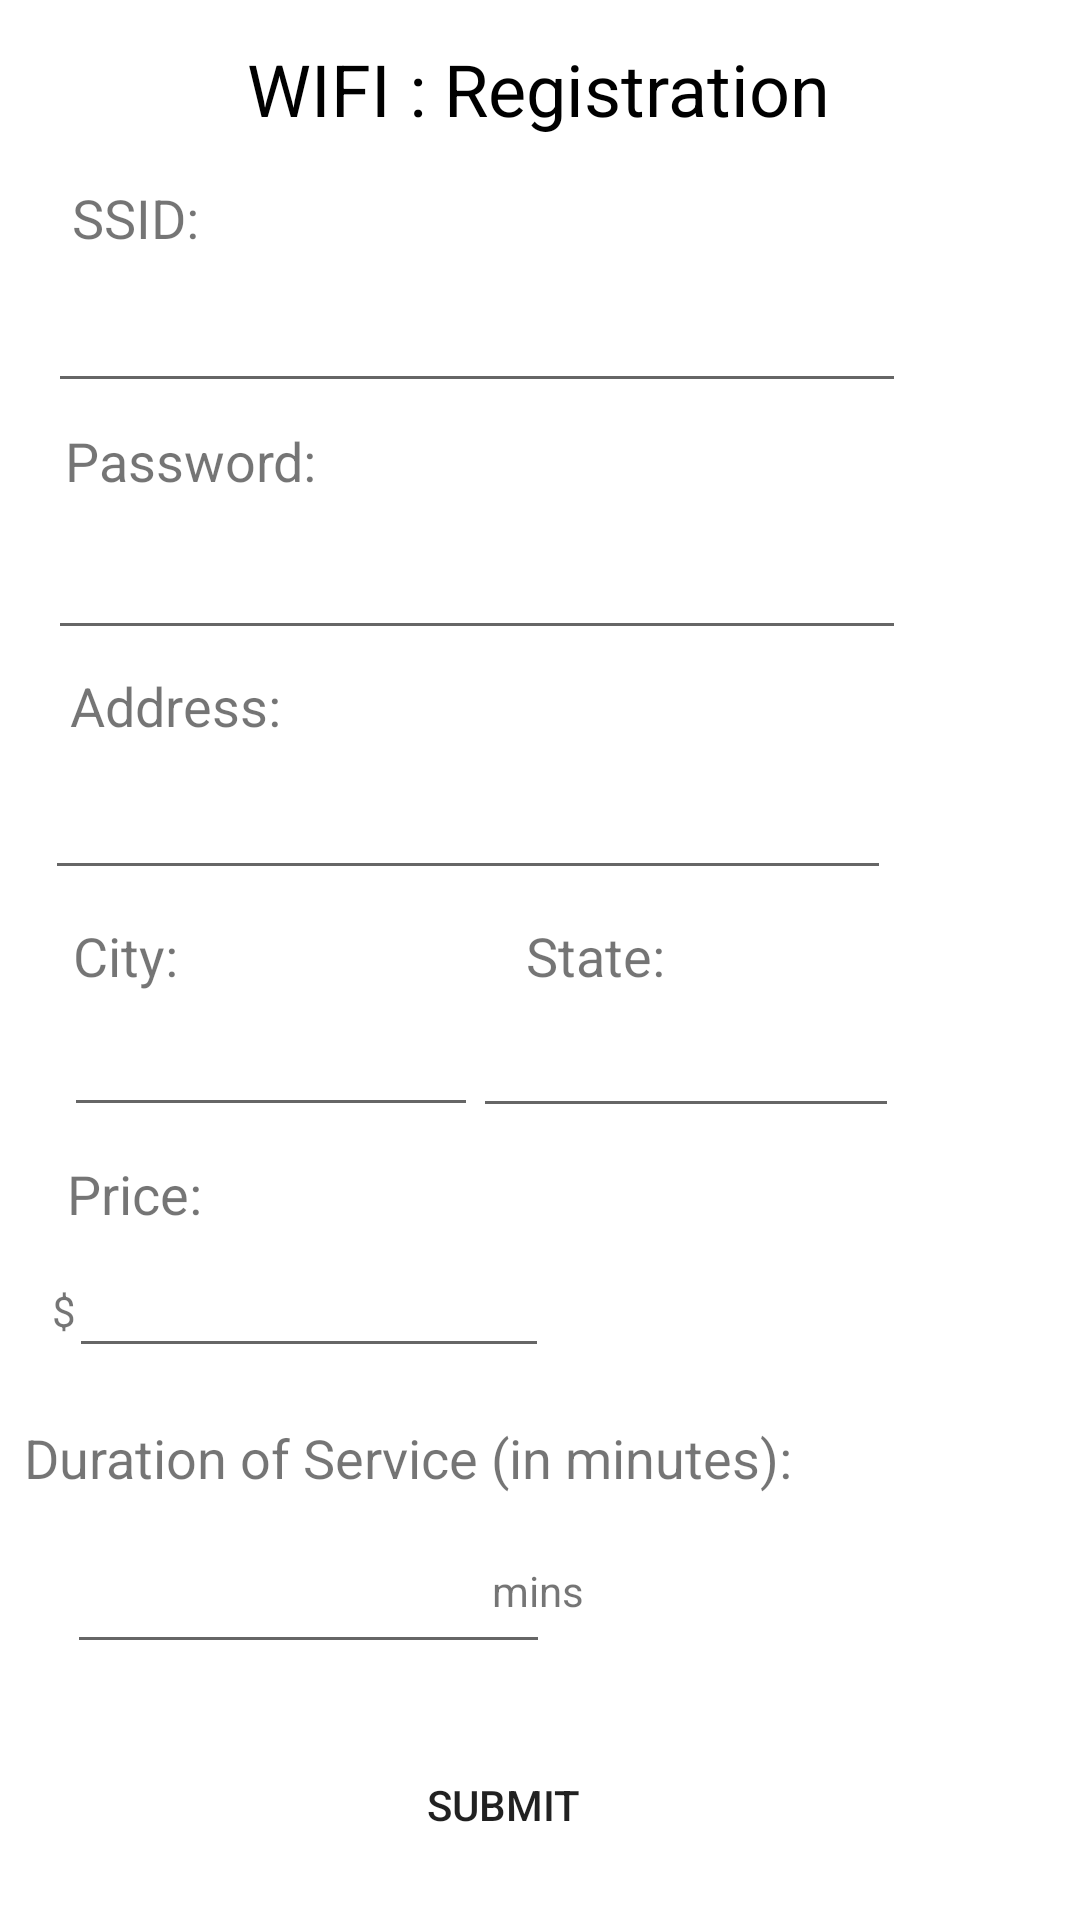

Write the Android layout XML for this screen, with the resource values it uses.
<!-- AndroidManifest.xml: application theme Theme.WiFindMW1 -->
<!-- res/layout/activity_wi_fi_add.xml -->
<?xml version="1.0" encoding="utf-8"?>
<androidx.constraintlayout.widget.ConstraintLayout xmlns:android="http://schemas.android.com/apk/res/android"
    xmlns:app="http://schemas.android.com/apk/res-auto"
    xmlns:tools="http://schemas.android.com/tools"
    android:layout_width="match_parent"
    android:layout_height="match_parent"
    tools:context=".WiFi_Add">

    <TextView
        android:id="@+id/AddWifiText"
        android:layout_width="wrap_content"
        android:layout_height="wrap_content"
        android:text="WIFI : Registration"
        android:textColor="#000000"
        android:textSize="24dp"
        app:layout_constraintBottom_toBottomOf="parent"
        app:layout_constraintEnd_toEndOf="parent"
        app:layout_constraintHorizontal_bias="0.497"
        app:layout_constraintStart_toStartOf="parent"
        app:layout_constraintTop_toTopOf="parent"
        app:layout_constraintVertical_bias="0.022" />

    <TextView
        android:id="@+id/SSIDtext"
        android:layout_width="69dp"
        android:layout_height="24dp"
        android:text="SSID:"
        android:textSize="18dp"
        app:layout_constraintBottom_toBottomOf="parent"
        app:layout_constraintEnd_toEndOf="parent"
        app:layout_constraintHorizontal_bias="0.082"
        app:layout_constraintStart_toStartOf="parent"
        app:layout_constraintTop_toTopOf="parent"
        app:layout_constraintVertical_bias="0.098" />

    <TextView
        android:id="@+id/WiFiPass"
        android:layout_width="93dp"
        android:layout_height="26dp"
        android:text="Password:"
        android:textSize="18dp"
        app:layout_constraintBottom_toBottomOf="parent"
        app:layout_constraintEnd_toEndOf="parent"
        app:layout_constraintHorizontal_bias="0.081"
        app:layout_constraintStart_toStartOf="parent"
        app:layout_constraintTop_toTopOf="parent"
        app:layout_constraintVertical_bias="0.23" />

    <TextView
        android:id="@+id/WifiAddressText"
        android:layout_width="93dp"
        android:layout_height="26dp"
        android:text="Address: "
        android:textSize="18dp"
        app:layout_constraintBottom_toBottomOf="parent"
        app:layout_constraintEnd_toEndOf="parent"
        app:layout_constraintHorizontal_bias="0.088"
        app:layout_constraintStart_toStartOf="parent"
        app:layout_constraintTop_toTopOf="parent"
        app:layout_constraintVertical_bias="0.363" />

    <TextView
        android:id="@+id/wifiCityText"
        android:layout_width="93dp"
        android:layout_height="26dp"
        android:text="City:"
        android:textSize="18dp"
        app:layout_constraintBottom_toBottomOf="parent"
        app:layout_constraintEnd_toEndOf="parent"
        app:layout_constraintHorizontal_bias="0.091"
        app:layout_constraintStart_toStartOf="parent"
        app:layout_constraintTop_toTopOf="parent"
        app:layout_constraintVertical_bias="0.499" />

    <TextView
        android:id="@+id/wifiStateText"
        android:layout_width="93dp"
        android:layout_height="26dp"
        android:text="State:"
        android:textSize="18dp"
        app:layout_constraintBottom_toBottomOf="parent"
        app:layout_constraintEnd_toEndOf="parent"
        app:layout_constraintHorizontal_bias="0.657"
        app:layout_constraintStart_toStartOf="parent"
        app:layout_constraintTop_toTopOf="parent"
        app:layout_constraintVertical_bias="0.499" />

    <EditText
        android:id="@+id/DurationInput"
        android:layout_width="161dp"
        android:layout_height="52dp"
        android:ems="10"
        android:inputType="number"
        app:layout_constraintBottom_toBottomOf="parent"
        app:layout_constraintEnd_toEndOf="parent"
        app:layout_constraintHorizontal_bias="0.112"
        app:layout_constraintStart_toStartOf="parent"
        app:layout_constraintTop_toTopOf="parent"
        app:layout_constraintVertical_bias="0.855" />

    <TextView
        android:id="@+id/mins"
        android:layout_width="52dp"
        android:layout_height="26dp"
        android:text="mins"
        app:layout_constraintBottom_toBottomOf="parent"
        app:layout_constraintEnd_toEndOf="parent"
        app:layout_constraintHorizontal_bias="0.532"
        app:layout_constraintStart_toStartOf="parent"
        app:layout_constraintTop_toTopOf="parent"
        app:layout_constraintVertical_bias="0.848" />

    <TextView
        android:id="@+id/Duration"
        android:layout_width="330dp"
        android:layout_height="36dp"
        android:text="Duration of Service (in minutes):"
        android:textSize="18dp"
        app:layout_constraintBottom_toBottomOf="parent"
        app:layout_constraintEnd_toEndOf="parent"
        app:layout_constraintHorizontal_bias="0.271"
        app:layout_constraintStart_toStartOf="parent"
        app:layout_constraintTop_toTopOf="parent"
        app:layout_constraintVertical_bias="0.784" />

    <EditText
        android:id="@+id/SSIDInput"
        android:layout_width="286dp"
        android:layout_height="47dp"
        android:ems="10"
        android:inputType="textPersonName"
        app:layout_constraintBottom_toBottomOf="parent"
        app:layout_constraintEnd_toEndOf="parent"
        app:layout_constraintHorizontal_bias="0.216"
        app:layout_constraintStart_toStartOf="parent"
        app:layout_constraintTop_toTopOf="parent"
        app:layout_constraintVertical_bias="0.147" />

    <EditText
        android:id="@+id/WifiPassInput"
        android:layout_width="286dp"
        android:layout_height="47dp"
        android:ems="10"
        android:inputType="textPersonName"
        app:layout_constraintBottom_toBottomOf="parent"
        app:layout_constraintEnd_toEndOf="parent"
        app:layout_constraintHorizontal_bias="0.216"
        app:layout_constraintStart_toStartOf="parent"
        app:layout_constraintTop_toTopOf="parent"
        app:layout_constraintVertical_bias="0.286" />

    <EditText
        android:id="@+id/PriceInput"
        android:layout_width="160dp"
        android:layout_height="45dp"
        android:ems="10"
        android:inputType="number"
        app:layout_constraintBottom_toBottomOf="parent"
        app:layout_constraintEnd_toEndOf="parent"
        app:layout_constraintHorizontal_bias="0.115"
        app:layout_constraintStart_toStartOf="parent"
        app:layout_constraintTop_toTopOf="parent"
        app:layout_constraintVertical_bias="0.691" />

    <TextView
        android:id="@+id/PriceText"
        android:layout_width="93dp"
        android:layout_height="26dp"
        android:text="Price:"
        android:textSize="18dp"
        app:layout_constraintBottom_toBottomOf="parent"
        app:layout_constraintEnd_toEndOf="parent"
        app:layout_constraintHorizontal_bias="0.084"
        app:layout_constraintStart_toStartOf="parent"
        app:layout_constraintTop_toTopOf="parent"
        app:layout_constraintVertical_bias="0.628" />

    <TextView
        android:id="@+id/priceSign"
        android:layout_width="wrap_content"
        android:layout_height="wrap_content"
        android:text="$"
        app:layout_constraintBottom_toBottomOf="parent"
        app:layout_constraintEnd_toEndOf="parent"
        app:layout_constraintHorizontal_bias="0.049"
        app:layout_constraintStart_toStartOf="parent"
        app:layout_constraintTop_toTopOf="parent"
        app:layout_constraintVertical_bias="0.688" />

    <EditText
        android:id="@+id/WifiAddressInput"
        android:layout_width="282dp"
        android:layout_height="47dp"
        android:ems="10"
        android:inputType="textPersonName"
        app:layout_constraintBottom_toBottomOf="parent"
        app:layout_constraintEnd_toEndOf="parent"
        app:layout_constraintHorizontal_bias="0.194"
        app:layout_constraintStart_toStartOf="parent"
        app:layout_constraintTop_toTopOf="parent"
        app:layout_constraintVertical_bias="0.421" />

    <EditText
        android:id="@+id/WifiStateInput"
        android:layout_width="142dp"
        android:layout_height="44dp"
        android:ems="10"
        android:inputType="textPersonName"
        app:layout_constraintBottom_toBottomOf="parent"
        app:layout_constraintEnd_toEndOf="parent"
        app:layout_constraintHorizontal_bias="0.723"
        app:layout_constraintStart_toStartOf="parent"
        app:layout_constraintTop_toTopOf="parent"
        app:layout_constraintVertical_bias="0.557" />

    <EditText
        android:id="@+id/WifiCityInput"
        android:layout_width="138dp"
        android:layout_height="43dp"
        android:ems="10"
        android:inputType="textPersonName"
        app:layout_constraintBottom_toBottomOf="parent"
        app:layout_constraintEnd_toEndOf="parent"
        app:layout_constraintHorizontal_bias="0.096"
        app:layout_constraintStart_toStartOf="parent"
        app:layout_constraintTop_toTopOf="parent"
        app:layout_constraintVertical_bias="0.557" />

    <Button
        android:id="@+id/SubmitWifiBtn"
        android:layout_width="104dp"
        android:layout_height="48dp"
        android:background="@drawable/btn_bg_design"
        android:text="Submit"
        app:layout_constraintBottom_toBottomOf="parent"
        app:layout_constraintEnd_toEndOf="parent"
        app:layout_constraintHorizontal_bias="0.452"
        app:layout_constraintStart_toStartOf="parent"
        app:layout_constraintTop_toTopOf="parent"
        app:layout_constraintVertical_bias="0.976" />

</androidx.constraintlayout.widget.ConstraintLayout>
<!-- resources referenced by this layout -->
<resources>
  <!-- drawable btn_bg_design (drawable) -->
  <?xml version="1.0" encoding="utf-8"?>
  <shape xmlns:android="http://schemas.android.com/apk/res/android">
      <corners android:radius="50dp"></corners>
  </shape>
  <style name="Theme.WiFindMW1" parent="Theme.MaterialComponents.DayNight.DarkActionBar">
          
          <item name="colorPrimary">@color/purple_500</item>
          <item name="colorPrimaryVariant">@color/purple_700</item>
          <item name="colorOnPrimary">@color/white</item>
          
          <item name="colorSecondary">@color/teal_200</item>
          <item name="colorSecondaryVariant">@color/teal_700</item>
          <item name="colorOnSecondary">@color/black</item>
          
          <item name="android:statusBarColor">?attr/colorPrimaryVariant</item>
          
      </style>
  <!-- not gathered from this repository: default colours our renderer supplied (Android Studio template values) -->
  <color name="purple_500">#FF6200EE</color>
  <color name="purple_700">#FF3700B3</color>
  <color name="teal_200">#FF03DAC5</color>
  <color name="teal_700">#FF018786</color>
  <color name="black">#FF000000</color>
  <color name="white">#FFFFFFFF</color>
</resources>
